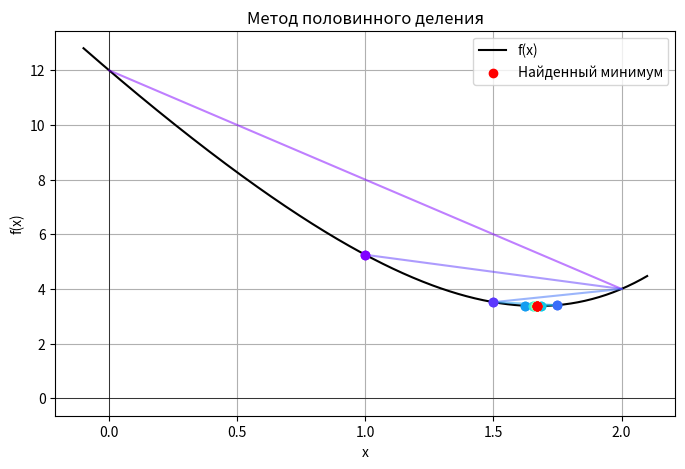
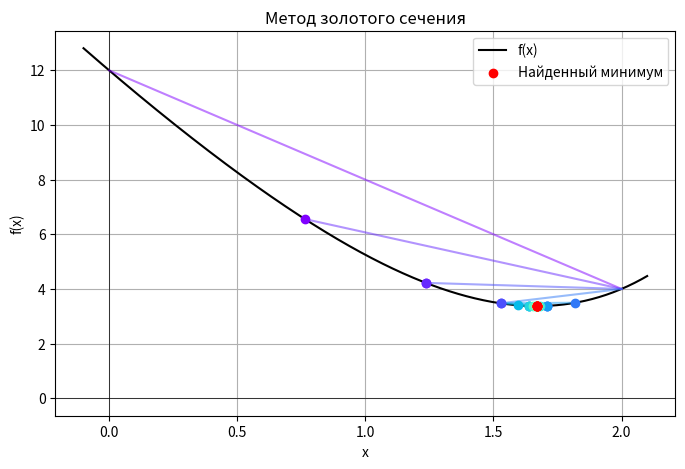
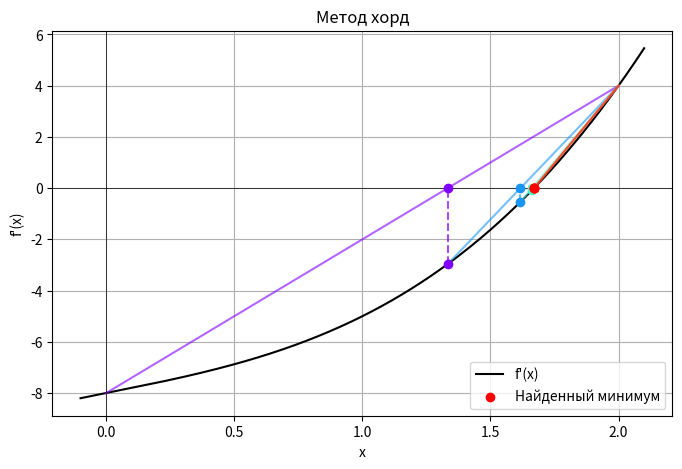
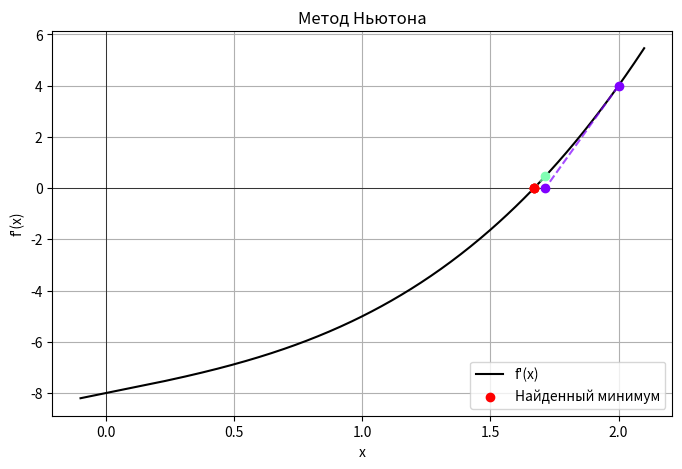

The script that saved these images, in order:
import numpy as np
import matplotlib.pyplot as plt
import pandas as pd
from decimal import Decimal, getcontext

# Устанавливаем точность для Decimal
getcontext().prec = 10

def f(x):
    return (1 / 4) * x ** 4 + x ** 2 - 8 * x + 12

def f_pr(x):
    return x ** 3 + 2 * x - 8

def f_pr2(x):
    return 3 * x ** 2 + 2

# Половинное
def refined_bisection_method(a, b, eps):
    iterations = []

    a, b, eps = Decimal(a), Decimal(b), Decimal(eps)

    while (b - a) > 2 * eps:
        x1 = (a + b - eps) / 2
        x2 = (a + b + eps) / 2

        f1, f2 = f(float(x1)), f(float(x2))  # Преобразуем обратно в float для вычисления функции
        iterations.append((float(a), float(b), float(x1), float(x2), f1, f2))

        if f1 > f2:
            a = x1
        else:
            b = x2

    # Приближённый минимум
    x_min = (a + b) / 2
    f_min = f(float(x_min))

    return float(x_min), float(f_min), iterations

# Золотое
def golden_section_method(a, b, eps):
    iterations = []
    phi = Decimal((1 + np.sqrt(5)) / 2)

    a, b, eps = Decimal(a), Decimal(b), Decimal(eps)

    x1 = b - (b - a) / phi
    x2 = a + (b - a) / phi
    f1, f2 = f(float(x1)), f(float(x2))

    while (b - a) > 2 * eps:
        iterations.append((float(a), float(b), float(x1), float(x2), f1, f2))

        if f1 < f2:
            b, x2, f2 = x2, x1, f1
            x1 = b - (b - a) / phi
            f1 = f(float(x1))
        else:
            a, x1, f1 = x1, x2, f2
            x2 = a + (b - a) / phi
            f2 = f(float(x2))

    # Приближённый минимум
    x_min = (a + b) / 2
    f_min = f(float(x_min))
    return float(x_min), float(f_min), iterations


# Хорды
def secant_method(a, b, eps):
    iterations = []
    a, b, eps = Decimal(a), Decimal(b), Decimal(eps)

    while True:
        x_new = a - (Decimal(f_pr(float(a))) * (a - b)) / (Decimal(f_pr(float(a))) - Decimal(f_pr(float(b))))
        f_new = f_pr(float(x_new))

        if abs(f_new) < eps:
            break

        iterations.append((float(a), float(b), float(x_new), f_new))

        if f_new > 0:
            b = x_new
        else:
            a = x_new

    # Приближённый минимум
    x_min = float(x_new)
    f_min = f(float(x_min))

    return x_min, f_min, iterations

# Ньютон
def newton_method(x0, eps):
    iterations = []
    x = Decimal(x0)
    eps = Decimal(eps)

    while True:
        f1 = Decimal(f_pr(float(x)))
        f2 = Decimal(f_pr2(float(x)))

        if abs(f1) < eps:
            break

        x_new = x - f1 / f2  # Шаг метода Ньютона
        iterations.append((float(x), float(x_new), float(f1), float(f2)))

        x = x_new

    x_min = float(x)
    f_min = f(x_min)

    return x_min, f_min, iterations

# График средних и золотого
def print_plt(x, fnk, steps, method_name):
    x_vals = np.linspace(a - 0.1, b + 0.1, 400)
    y_vals = f(x_vals)

    plt.figure(figsize=(8, 5))
    plt.plot(x_vals, y_vals, label="f(x)", color="black")
    plt.axhline(0, color="black", linewidth=0.5)
    plt.axvline(0, color="black", linewidth=0.5)

    colors = plt.cm.rainbow(np.linspace(0, 1, len(steps)))

    for i, (a_i, b_i, x1_i, x2_i, f1_i, f2_i) in enumerate(steps):
        plt.scatter([x1_i, x2_i], [f1_i, f2_i], color=colors[i], zorder=3)
        plt.plot([a_i, b_i], [f(a_i), f(b_i)], color=colors[i], alpha=0.5)

    plt.scatter([x], [fnk], color="red", label=f"Найденный минимум", zorder=3)
    plt.xlabel("x")
    plt.ylabel("f(x)")
    plt.title(f"{method_name}")
    plt.legend()
    plt.grid()
    plt.show()

# График хорды
def print_plt_secant(x, fnk, steps, method_name):
    x_vals = np.linspace(a - 0.1, b + 0.1, 400)
    y_vals = f_pr(x_vals)

    plt.figure(figsize=(8, 5))
    plt.plot(x_vals, y_vals, label="f'(x)", color="black")
    plt.axhline(0, color="black", linewidth=0.5)
    plt.axvline(0, color="black", linewidth=0.5)

    colors = plt.cm.rainbow(np.linspace(0, 1, len(steps)))

    for i, (a_i, b_i, x_new, f_new) in enumerate(steps):
        plt.scatter([x_new, x_new], [f_new, 0], color=colors[i], zorder=3)
        plt.plot([x_new, x_new], [f_new, 0], linestyle="dashed", color=colors[i], alpha=0.7)
        plt.plot([a_i, b_i], [f_pr(a_i), f_pr(b_i)],  color=colors[i], alpha=0.6)

    plt.scatter([x], 0, color="red", label=f"Найденный минимум", zorder=3)
    plt.xlabel("x")
    plt.ylabel("f'(x)")
    plt.title(f"{method_name}")
    plt.legend()
    plt.grid()
    plt.show()

# Строим Ньютона
def print_plt_newton(x, fnk, steps, method_name):
    x_vals = np.linspace(a - 0.1, b + 0.1, 400)
    y_vals = f_pr(x_vals)

    plt.figure(figsize=(8, 5))
    plt.plot(x_vals, y_vals, label="f'(x)", color="black")
    plt.axhline(0, color="black", linewidth=0.5)
    plt.axvline(0, color="black", linewidth=0.5)

    colors = plt.cm.rainbow(np.linspace(0, 1, len(steps)))

    for i, (x_old, x_new, f1, f2) in enumerate(steps):
        plt.scatter([x_new], [0], color=colors[i], zorder=3)
        plt.scatter([x_old], [f_pr(x_old)], color=colors[i], zorder=3)
        plt.plot([x_old, x_new], [f_pr(x_old), 0], linestyle="dashed", color=colors[i], alpha=0.7)

    plt.scatter([x], 0, color="red", label=f"Найденный минимум", zorder=3)
    plt.xlabel("x")
    plt.ylabel("f'(x)")
    plt.title(f"{method_name}")
    plt.legend()
    plt.grid()
    plt.show()

# Красивые выводы
def print_iterations(steps, method_name):
    if not steps:
        print(f"\n{method_name} - нет итераций (метод сошелся сразу).\n")
        return

    col_count = len(steps[0])

    if method_name == "Метод Ньютона" and col_count == 4:
        columns = ["Шаг", "x_старый", "x_новый", "f'(x)", "f''(x)"]
    elif method_name == "Метод хорд" and col_count == 4:
        columns = ["Шаг", "a", "b", "x", "f(x)"]
    elif method_name == "Метод золотого сечения" and col_count == 6:
        columns = ["Шаг", "a", "b", "x1", "x2", "f1", "f2"]
    elif method_name == "Метод половинного деления" and col_count == 6:
        columns = ["Шаг", "a", "b", "x1", "x2", "f1", "f2"]
    else:
        print(f"Ошибка: несоответствие количества данных и названий столбцов в {method_name}")
        return

    steps_with_index = [(i + 1,) + step for i, step in enumerate(steps)]
    df = pd.DataFrame(steps_with_index, columns=["Шаг"] + columns[1:])

    print(f"\n{method_name}:\n")
    print(df.to_string(index=False))
    print("\n" + "=" * 50 + "\n")


# Начальные параметры
a, b = 0, 2
eps = 0.0001

# Половинное деление
x_min, f_min, refined_bisection_steps = refined_bisection_method(a, b, eps)
print("Метод половинного деления:")
print("Точка минимума", x_min, "; Значение функции", f_min)
print_iterations(refined_bisection_steps, "Метод половинного деления")
print_plt(x_min, f_min, refined_bisection_steps, "Метод половинного деления")

# Метод золотого сечения
x_golden, f_golden, golden_section_steps = golden_section_method(a, b, eps)
print("Метод золотого сечения:")
print("Точка минимума", x_golden, "; Значение функции", f_golden)
print_iterations(golden_section_steps, "Метод золотого сечения")
print_plt(x_golden, f_golden, golden_section_steps, "Метод золотого сечения")

# Метода хорд
x_secant, f_secant, secant_steps = secant_method(a, b, eps)
print("Метод хорд:")
print("Точка минимума", x_secant, "; Значение функции", f_secant)
print_iterations(secant_steps, "Метод хорд")
print_plt_secant(x_secant, f_secant, secant_steps, "Метод хорд")

# Метод Ньютона
x_newton, f_newton, newton_steps = newton_method(2, eps)
print("Метод Ньютона:")
print("Точка минимума", x_newton, "; Значение функции", f_newton)
print_iterations(newton_steps, "Метод Ньютона")
print_plt_newton(x_newton, f_newton, newton_steps, "Метод Ньютона")